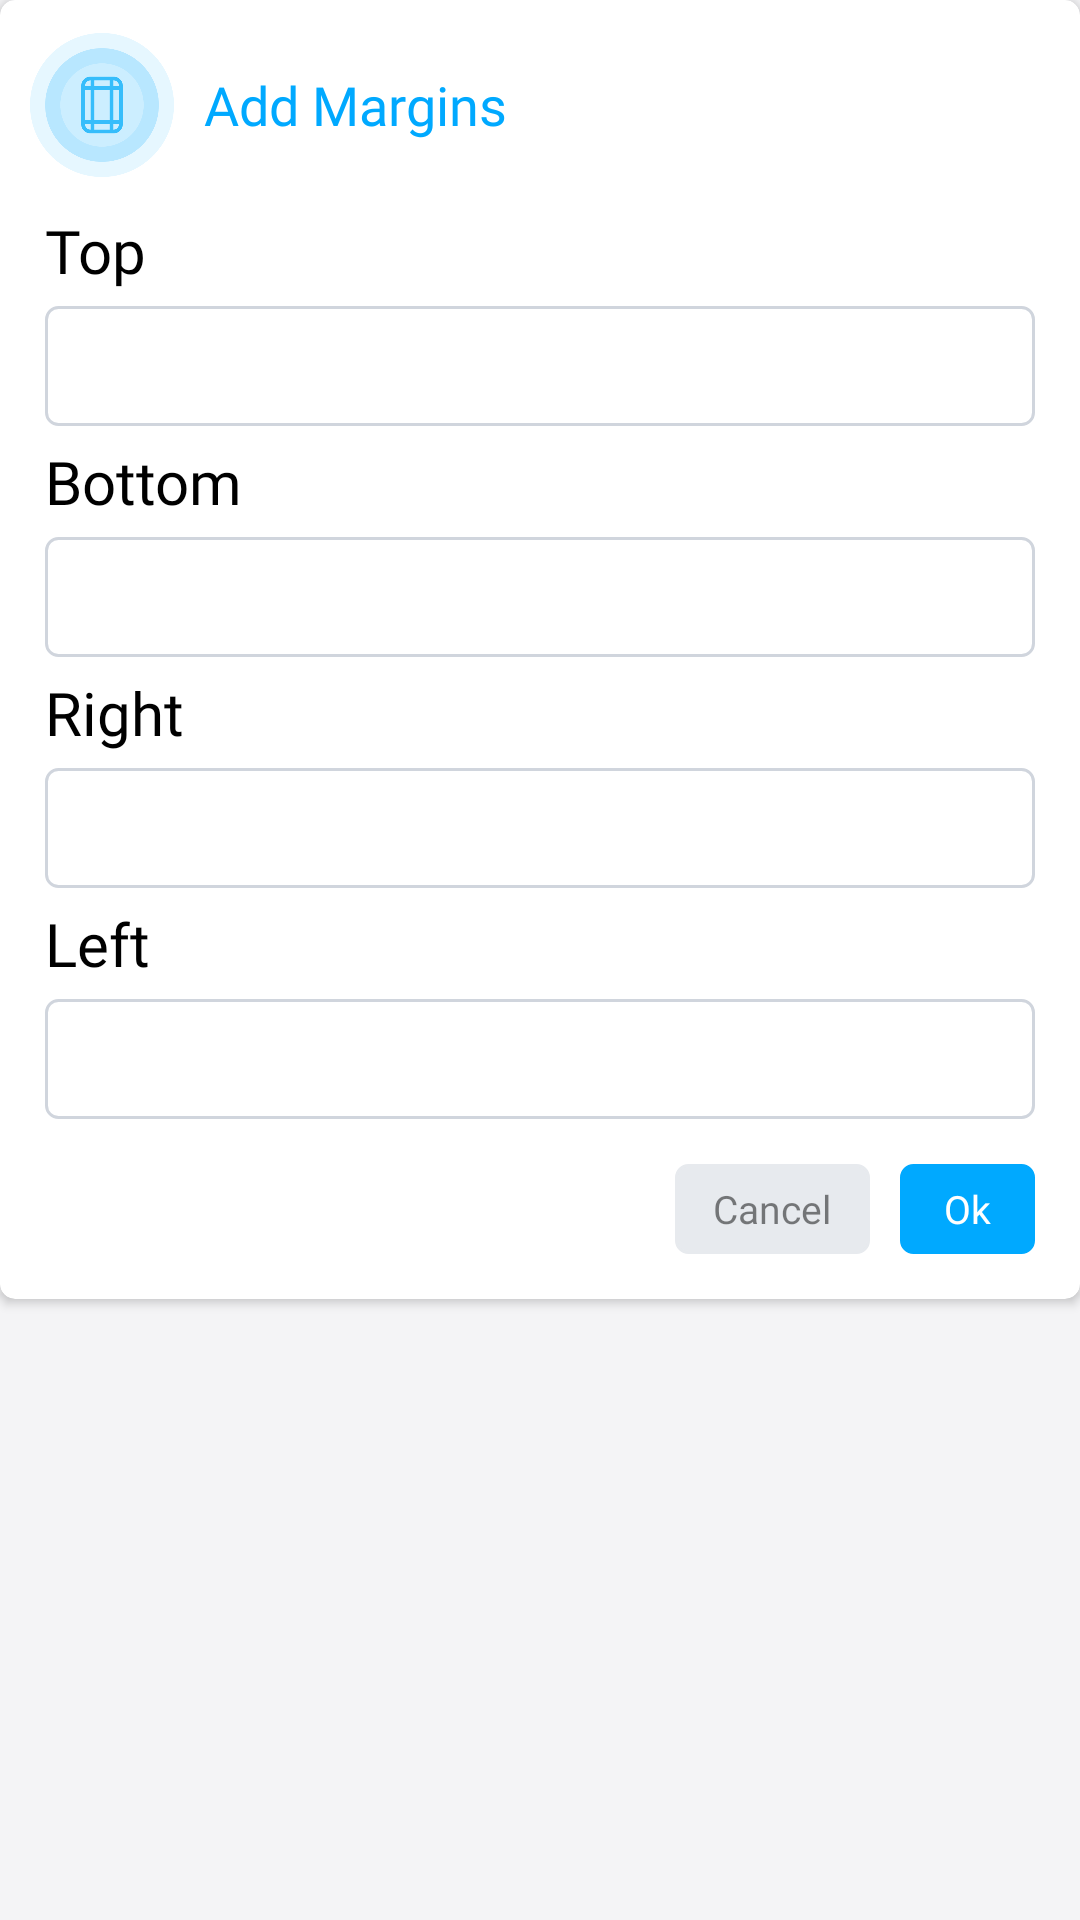

Layout XML and referenced resources for this Android screen:
<!-- AndroidManifest.xml: application theme AppThemeWhite -->
<!-- res/layout/add_margin_dialog_layout.xml -->
<?xml version="1.0" encoding="utf-8"?>
<RelativeLayout xmlns:android="http://schemas.android.com/apk/res/android"
    xmlns:app="http://schemas.android.com/apk/res-auto"
    android:orientation="horizontal"
    android:layout_width="300dp"
    android:layout_marginHorizontal="10dp"
    android:layout_height="wrap_content">

    <androidx.cardview.widget.CardView
        android:layout_width="match_parent"
        android:layout_height="wrap_content"
        app:cardCornerRadius="5dp">

        <LinearLayout
            android:layout_width="match_parent"
            android:layout_height="wrap_content"
            android:orientation="vertical">

            <LinearLayout
                android:layout_width="match_parent"
                android:layout_height="50dp"
                android:gravity="center"
                android:layout_marginTop="10dp"
                android:layout_marginHorizontal="10dp"
                android:orientation="horizontal">

                <ImageView
                    android:id="@+id/image"
                    android:layout_width="48dp"
                    android:layout_height="48dp"
                    android:src="@drawable/add_margin_img"/>

                <TextView
                    android:id="@+id/txt"
                    android:layout_width="match_parent"
                    android:layout_height="wrap_content"
                    android:layout_marginStart="10dp"
                    android:fontFamily="@font/metropolis_bold"
                    android:textColor="@color/dark_blue"
                    android:text="@string/add_margins"
                    android:textSize="18sp"/>
            </LinearLayout>

            <LinearLayout
                android:layout_width="match_parent"
                android:layout_height="match_parent"
                android:layout_marginTop="10dp"
                android:layout_marginHorizontal="15dp"
                android:layout_gravity="center"
                android:orientation="vertical">

                <TextView
                    android:layout_width="match_parent"
                    android:layout_height="wrap_content"
                    android:text="@string/top"
                    android:fontFamily="@font/metropolis_semibold"
                    android:textColor="@color/black"
                    android:textSize="20sp" />

                <EditText
                    android:id="@+id/topMarginEditText"
                    android:layout_width="match_parent"
                    android:layout_height="40dp"
                    android:paddingStart="10dp"
                    android:layout_marginVertical="5dp"
                    android:background="@drawable/create_pdf_dialog_border"
                    android:inputType="number" />

                <TextView
                    android:layout_width="match_parent"
                    android:layout_height="wrap_content"
                    android:text="@string/bottom"
                    android:fontFamily="@font/metropolis_semibold"
                    android:textColor="@color/black"
                    android:textSize="20sp" />

                <EditText
                    android:id="@+id/bottomMarginEditText"
                    android:layout_width="match_parent"
                    android:layout_height="40dp"
                    android:paddingStart="10dp"
                    android:layout_marginVertical="5dp"
                    android:background="@drawable/create_pdf_dialog_border"
                    android:inputType="number" />

                <TextView
                    android:layout_width="match_parent"
                    android:layout_height="wrap_content"
                    android:text="@string/right"
                    android:fontFamily="@font/metropolis_semibold"
                    android:textColor="@color/black"
                    android:textSize="20sp" />

                <EditText
                    android:id="@+id/rightMarginEditText"
                    android:layout_width="match_parent"
                    android:layout_height="40dp"
                    android:paddingStart="10dp"
                    android:layout_marginVertical="5dp"
                    android:background="@drawable/create_pdf_dialog_border"
                    android:inputType="number" />

                <TextView
                    android:layout_width="match_parent"
                    android:layout_height="wrap_content"
                    android:text="@string/left"
                    android:fontFamily="@font/metropolis_semibold"
                    android:textColor="@color/black"
                    android:textSize="20sp" />

                <EditText
                    android:id="@+id/leftMarginEditText"
                    android:layout_width="match_parent"
                    android:layout_height="40dp"
                    android:paddingStart="10dp"
                    android:layout_marginVertical="5dp"
                    android:background="@drawable/create_pdf_dialog_border"
                    android:inputType="number" />
            </LinearLayout>


            <LinearLayout
                android:layout_width="wrap_content"
                android:layout_height="wrap_content"
                android:layout_gravity="end"
                android:layout_marginHorizontal="15dp"
                android:layout_marginBottom="15dp"
                android:layout_marginTop="10dp"
                android:orientation="horizontal">

                <Button
                    android:id="@+id/canceldialog"
                    android:layout_width="65dp"
                    android:layout_height="30dp"
                    android:text="@string/cancel"
                    android:background="@drawable/create_pdf_dialog_border"
                    android:fontFamily="@font/metropolis_medium"
                    android:textColor="#80000000"
                    android:backgroundTint="#E7EAEE"
                    android:textAllCaps="false"
                    android:textSize="13dp"/>

                <View
                    android:layout_width="10dp"
                    android:layout_height="0dp"/>

                <Button
                    android:id="@+id/okdialog"
                    android:layout_width="45dp"
                    android:layout_height="30dp"
                    android:text="Ok"
                    android:background="@drawable/create_pdf_dialog_border"
                    android:fontFamily="@font/metropolis_medium"
                    android:textColor="@color/white"
                    android:backgroundTint="@color/dark_blue"
                    android:textAllCaps="false"
                    android:textSize="13sp"/>
            </LinearLayout>
        </LinearLayout>
    </androidx.cardview.widget.CardView>
</RelativeLayout>
<!-- resources referenced by this layout -->
<resources>
  <color name="black">#000000</color>
  <color name="dark_blue">#00A9FF</color>
  <color name="white">#FFFFFF</color>
  <!-- drawable add_margin_img: png bitmap (drawable, 17508 bytes) -->
  <!-- drawable create_pdf_dialog_border (drawable) -->
  <?xml version="1.0" encoding="utf-8"?>
  <shape xmlns:android="http://schemas.android.com/apk/res/android">
  
      <corners android:radius="4dp"/>
      <stroke
          android:color="#D0D5DD"
          android:width="1dp"/>
  </shape>
  <string name="add_margins">Add Margins</string>
  <string name="bottom">Bottom</string>
  <string name="cancel">Cancel</string>
  <string name="left">Left</string>
  <string name="right">Right</string>
  <string name="top">Top</string>
  <style name="AppThemeWhite" parent="Theme.AppCompat.DayNight.DarkActionBar">
          
          <item name="colorPrimary">@color/colorPrimary</item>
          <item name="colorPrimaryDark">@color/colorPrimaryDark</item>
          <item name="colorAccent">@color/colorAccent</item>
          <item name="android:iconTint">@color/colorGray</item>
          <item name="android:windowBackground">@color/windowBackground_light</item>
          <item name="titleToolbarTextColor">@color/mb_white</item>
          <item name="iconTintOnCard">@color/colorPrimary</item>
          <item name="historyIconColor">@color/colorPrimary</item>
          <item name="customDividerColor">@color/black</item>
          <item name="navigationIconTint">@color/colorGray</item>
          <item name="bottomSheetColor">?attr/colorPrimary</item>
          <item name="bottomSheetTextColor">@color/mb_white</item>
          <item name="bannerBackgroundColor">@color/colorAccent</item>
          <item name="similarBgColor">@color/mb_white</item>
          <item name="bottomSheetBgColor">@color/windowBackground_light</item>
          <item name="lockIconTintColor">@color/black</item>
          <item name="actionMenuTextColor">@color/mb_white</item>
          <item name="searchFileRaw">@raw/search_file_dark</item>
          <item name="android:actionMenuTextColor">@color/mb_white</item>
          <item name="android:scrollbarThumbVertical">@android:color/transparent</item>
          <item name="android:statusBarColor">@color/colorPrimary</item>
          <item name="android:listDivider">@color/lighter_gray</item>
          <item name="android:textColor">@color/colorBlackAlt</item>
          <item name="materialCardViewStyle">@style/MaterialCardviewStyleLight</item>
      </style>
  <color name="colorPrimary">@color/color_excel_pdf</color>
  <color name="colorPrimaryDark">@color/color_excel_pdf</color>
  <color name="colorAccent">@color/color_excel_pdf</color>
  <color name="colorGray">#607D8B</color>
  <color name="windowBackground_light">#F4F4F6</color>
  <color name="lighter_gray">#EDEDED</color>
  <color name="colorBlackAlt">#2B303B</color>
  <style name="MaterialCardviewStyleLight" parent="Widget.MaterialComponents.CardView">
          <item name="cardBackgroundColor">@color/white</item>
      </style>
  <color name="color_excel_pdf">#6298EC</color>
  
      // New Colors
</resources>
